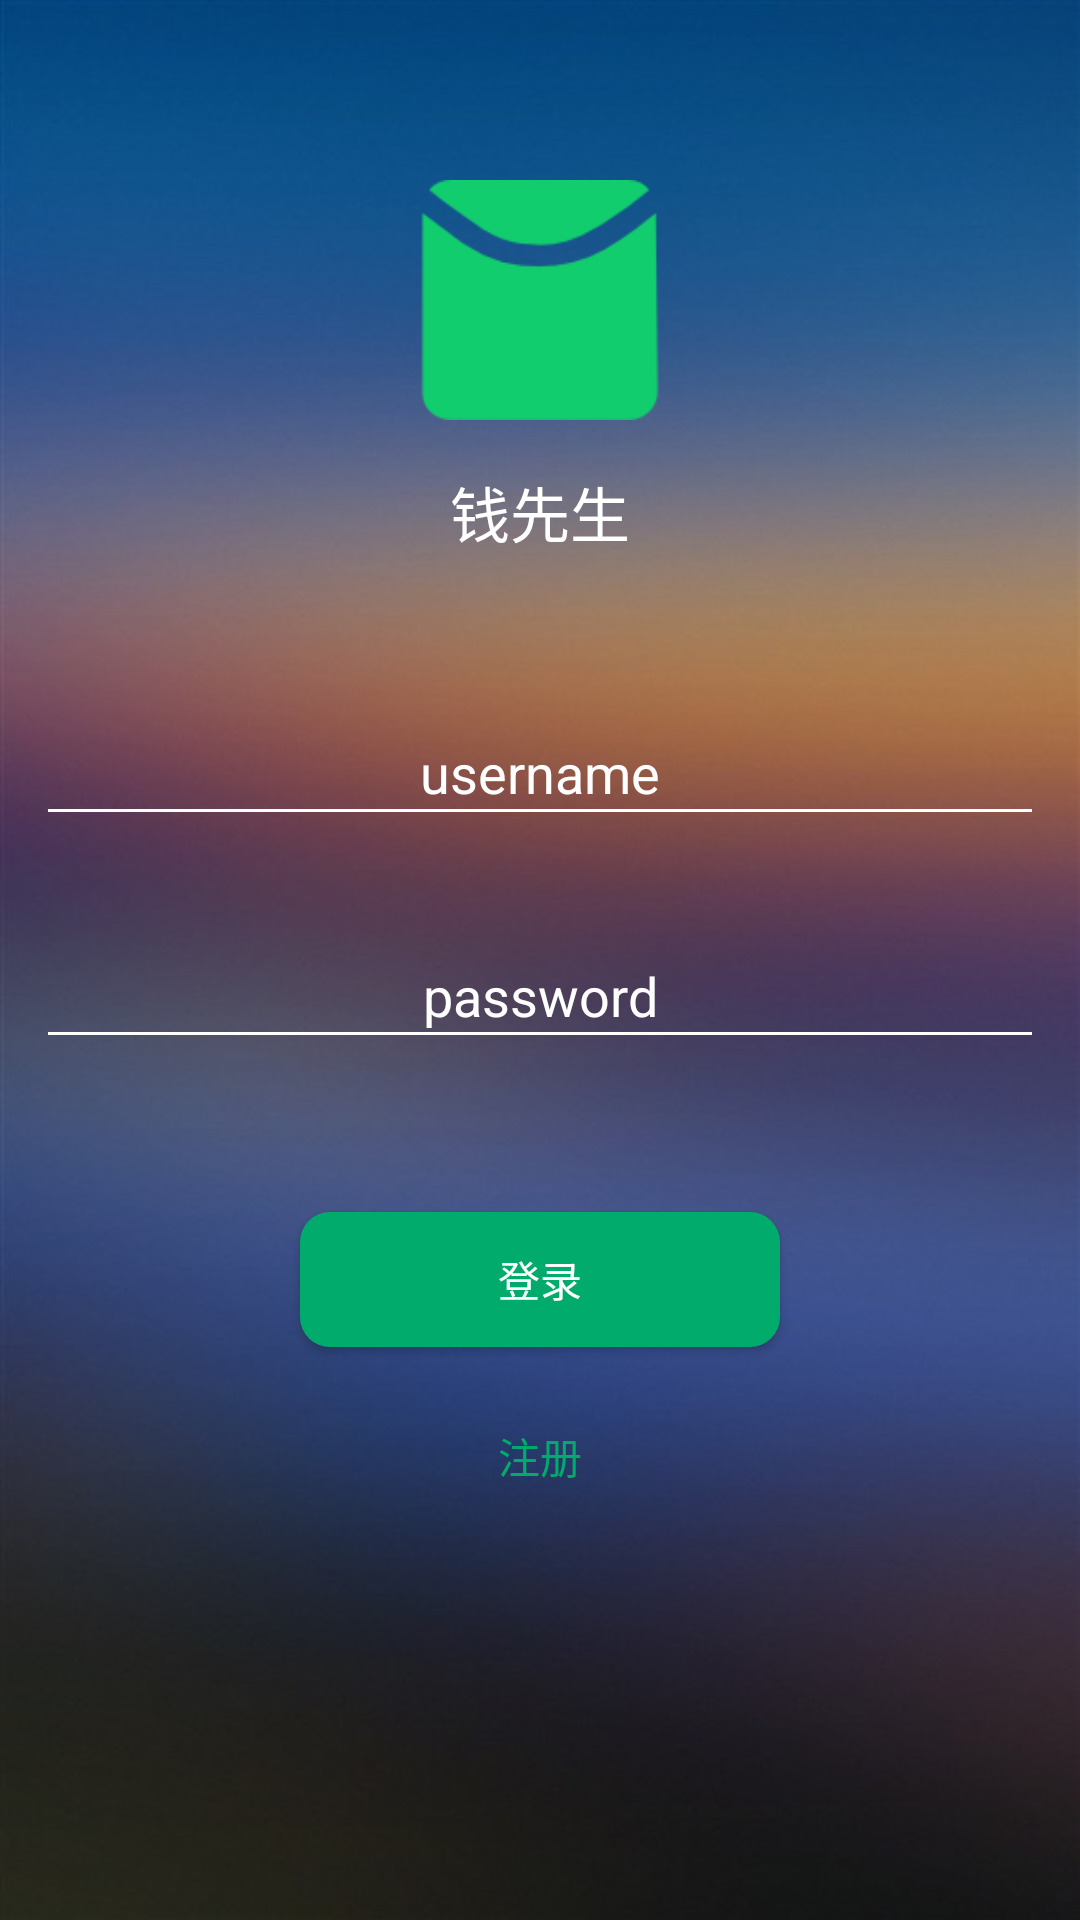

Layout XML and referenced resources for this Android screen:
<!-- AndroidManifest.xml: application theme AppTheme -->
<!-- res/layout/fragment_login.xml -->
<?xml version="1.0" encoding="utf-8"?>
<RelativeLayout xmlns:android="http://schemas.android.com/apk/res/android"
    android:layout_width="match_parent" android:layout_height="match_parent"
    android:background="@mipmap/start_bg"
    >

    <ImageView
        android:layout_width="80dp"
        android:layout_height="80dp"
        android:src="@mipmap/ic_launcher"
        android:scaleType="centerCrop"
        android:layout_centerHorizontal="true"
        android:layout_marginTop="60dp"
        android:id="@+id/frag_login_logo"
        />

    <TextView
        android:layout_width="wrap_content"
        android:layout_height="wrap_content"
        android:layout_below="@+id/frag_login_logo"
        android:layout_marginTop="16dp"
        android:text="钱先生"
        android:textColor="@android:color/white"
        android:textSize="20sp"
        android:gravity="center"
        android:layout_centerHorizontal="true"
        android:id="@+id/frag_login_tv_name"/>


    <EditText
        android:layout_width="match_parent"
        android:layout_height="wrap_content"
        android:background="@android:color/transparent"
        android:layout_marginLeft="16dp"
        android:layout_marginRight="16dp"
        android:layout_below="@+id/frag_login_tv_name"
        android:layout_marginTop="60dp"
        android:id="@+id/frag_login_et_name"
        android:hint="username"
        android:gravity="center"
        android:textSize="18sp"
        android:textColorHint="@android:color/white"
        android:textColor="@android:color/white"
        />

    <View
        android:layout_width="wrap_content"
        android:layout_height="1dp"
        android:background="@android:color/white"
        android:layout_below="@+id/frag_login_et_name"
        android:layout_alignLeft="@+id/frag_login_et_name"
        android:layout_alignRight="@+id/frag_login_et_name"
        />

    <EditText
        android:layout_width="wrap_content"
        android:layout_height="wrap_content"
        android:layout_alignLeft="@+id/frag_login_et_name"
        android:layout_alignRight="@+id/frag_login_et_name"
        android:layout_below="@+id/frag_login_et_name"
        android:layout_marginTop="50dp"
        android:gravity="center"
        android:textSize="18sp"
        android:textColorHint="@android:color/white"
        android:textColor="@android:color/white"
        android:id="@+id/frag_login_et_password"
        android:hint="password"
        android:inputType="textPassword"
        android:background="@android:color/transparent"
        />

    <View
        android:layout_width="wrap_content"
        android:layout_height="1dp"
        android:background="@android:color/white"
        android:layout_below="@+id/frag_login_et_password"
        android:layout_alignLeft="@+id/frag_login_et_name"
        android:layout_alignRight="@+id/frag_login_et_name"
        />

    <Button
        android:layout_width="160dp"
        android:layout_height="45dp"
        android:background="@drawable/btn_login_bg"
        android:layout_centerHorizontal="true"
        android:layout_below="@+id/frag_login_et_password"
        android:layout_marginTop="60dp"
        android:textColor="@android:color/white"
        android:id="@+id/frag_login_btn_login"
        android:text="登录"/>

    <TextView
        android:layout_width="wrap_content"
        android:layout_height="wrap_content"
        android:padding="10dp"
        android:background="@android:color/transparent"
        android:textColor="#00AB6B"
        android:text="注册"
        android:layout_centerHorizontal="true"
        android:layout_below="@+id/frag_login_btn_login"
        android:layout_marginTop="16dp"
        android:id="@+id/frag_login_tv_register"
        />

</RelativeLayout>
<!-- resources referenced by this layout -->
<resources>
  <!-- drawable btn_login_bg (drawable) -->
  <?xml version="1.0" encoding="utf-8"?>
  <selector xmlns:android="http://schemas.android.com/apk/res/android">
  
      <item android:state_pressed="false">
          <shape android:shape="rectangle">
              <corners android:radius="10dp"/>
              <solid android:color="#00AB6B"/>
          </shape>
  
      </item>
  
      <item android:state_pressed="true">
          <shape android:shape="rectangle">
              <corners android:radius="10dp"/>
              <solid android:color="#6BCDA6"/>
          </shape>
      </item>
  </selector>
  <!-- mipmap ic_launcher: png bitmap (mipmap-xxhdpi, 2437 bytes) -->
  <!-- mipmap start_bg: jpg bitmap (mipmap-xxhdpi, 36023 bytes) -->
  <style name="AppTheme" parent="Theme.AppCompat.Light.NoActionBar">
          
      </style>
</resources>
